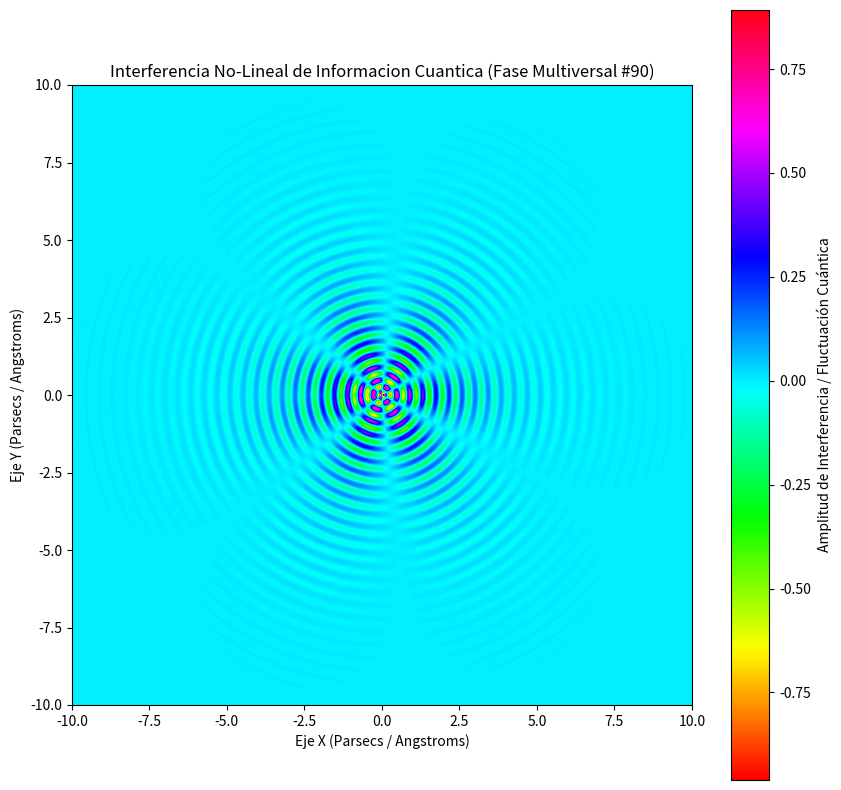

Recreate this plot in Python.
%matplotlib inline
# Simulación Multiversal: Informacion Cuantica - Variante 90
import numpy as np
import matplotlib.pyplot as plt

# Parámetros Físicos No-Lineales
omega_1 = 14.897
omega_2 = 3.203
lambda_decay = 0.627
phase_shift = 0.625

x = np.linspace(-10, 10, 800)
y = np.linspace(-10, 10, 800)
X, Y = np.meshgrid(x, y)

# Dinámica de Fluidos / Campos Tensor-Escalares (Fase Multiversal)
R = np.sqrt(X**2 + Y**2) + 1e-5
Z = (np.sin(omega_1 * R + phase_shift) * np.cos(omega_2 * np.arctan2(Y, X))) * np.exp(-lambda_decay * R)

plt.figure(figsize=(10, 10))
plt.imshow(Z, cmap='hsv', extent=[-10, 10, -10, 10], origin='lower')
plt.colorbar(label='Amplitud de Interferencia / Fluctuación Cuántica')
plt.title(r'Interferencia No-Lineal de Informacion Cuantica (Fase Multiversal #90)')
plt.xlabel('Eje X (Parsecs / Angstroms)')
plt.ylabel('Eje Y (Parsecs / Angstroms)')
plt.show()
